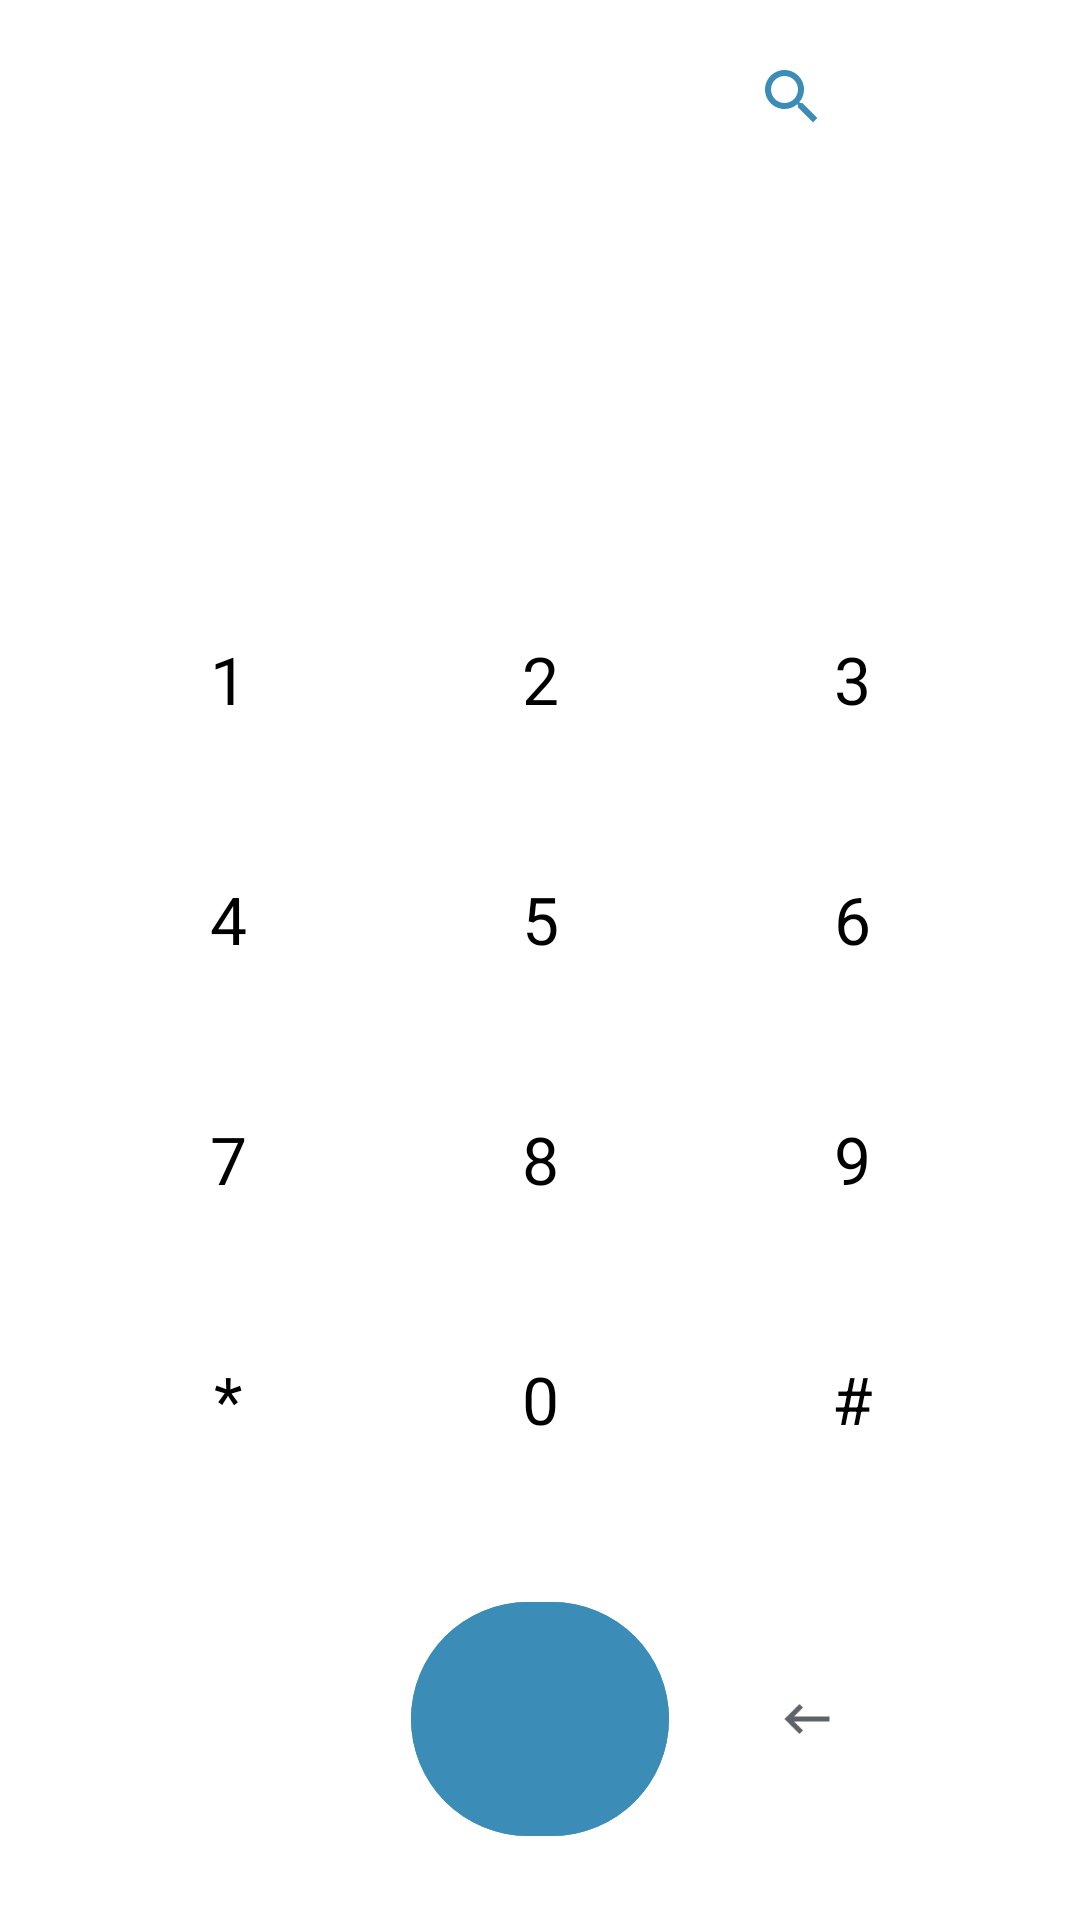

Here is an Android app screen rendered from its layout file. Give the layout XML and the strings, colors and styles it references.
<!-- AndroidManifest.xml: application theme Theme.Voice -->
<!-- res/layout/fragment_dialer.xml -->
<?xml version="1.0" encoding="utf-8"?>
<androidx.constraintlayout.widget.ConstraintLayout
    xmlns:android="http://schemas.android.com/apk/res/android"
    xmlns:app="http://schemas.android.com/apk/res-auto"
    xmlns:tools="http://schemas.android.com/tools"
    android:layout_width="match_parent"
    android:layout_height="match_parent"
    android:background="@color/app_background"
    tools:context=".feature.call.fragment.DialerFragment">

    
    <androidx.constraintlayout.widget.ConstraintLayout
        android:id="@+id/header_dialer"
        android:layout_width="match_parent"
        android:layout_height="wrap_content"
        android:background="@color/app_background"
        app:layout_constraintTop_toTopOf="parent">

        <TextView
            android:id="@+id/title_dialer"
            style="@style/FragmentTitleStyle"
            android:text=""
            android:background="@android:color/transparent"
            app:layout_constraintStart_toStartOf="parent"
            app:layout_constraintTop_toTopOf="parent"
            app:layout_constraintBottom_toBottomOf="parent"/>

        <ImageButton
            android:id="@+id/btn_search_contact"
            android:layout_width="48dp"
            android:layout_height="48dp"
            android:src="@drawable/ic_search"
            android:background="?attr/selectableItemBackgroundBorderless"
            app:tint="@color/primary_blue"
            app:layout_constraintEnd_toStartOf="@id/btn_add_contact_dial"
            app:layout_constraintTop_toTopOf="parent"
            app:layout_constraintBottom_toBottomOf="parent"
            android:layout_marginEnd="8dp"/>

        <ImageButton
            android:id="@+id/btn_add_contact_dial"
            android:layout_width="48dp"
            android:layout_height="48dp"
            android:src="@drawable/ic_add"
            android:background="?attr/selectableItemBackgroundBorderless"
            app:tint="@color/primary_blue"
            app:layout_constraintEnd_toEndOf="parent"
            app:layout_constraintTop_toTopOf="parent"
            app:layout_constraintBottom_toBottomOf="parent"
            android:layout_marginEnd="16dp"/>

    </androidx.constraintlayout.widget.ConstraintLayout>

    
    <androidx.cardview.widget.CardView
        android:id="@+id/numberCard"
        android:layout_width="0dp"
        android:layout_height="wrap_content"
        android:layout_marginHorizontal="24dp"
        app:cardCornerRadius="18dp"
        app:cardElevation="0dp"
        app:cardBackgroundColor="@color/app_background"
        app:layout_constraintTop_toBottomOf="@id/header_dialer"
        app:layout_constraintStart_toStartOf="parent"
        app:layout_constraintEnd_toEndOf="parent"
        app:layout_constraintBottom_toTopOf="@id/dial_pad">

        <EditText
            android:id="@+id/etPhoneNumber"
            android:layout_width="match_parent"
            android:layout_height="wrap_content"
            android:hint=""
            android:textSize="32sp"
            android:gravity="center"
            android:inputType="phone"
            android:focusable="false"
            android:textColor="@color/main_text"
            android:background="@android:color/transparent"
            android:padding="16dp"
            android:textStyle="bold"/>
    </androidx.cardview.widget.CardView>

    
    <GridLayout
        android:id="@+id/dial_pad"
        android:layout_width="wrap_content"
        android:layout_height="wrap_content"
        android:rowCount="4"
        android:columnCount="3"
        android:alignmentMode="alignMargins"
        android:columnOrderPreserved="false"
        android:useDefaultMargins="true"
        app:layout_constraintTop_toBottomOf="@id/numberCard"
        app:layout_constraintStart_toStartOf="parent"
        app:layout_constraintEnd_toEndOf="parent"
        app:layout_constraintBottom_toTopOf="@id/bottomBar">

        <com.google.android.material.button.MaterialButton
            android:id="@+id/btn1"
            style="@style/DialKeyButton"
            android:text="1" />
        <com.google.android.material.button.MaterialButton
            android:id="@+id/btn2"
            style="@style/DialKeyButton"
            android:text="2" />
        <com.google.android.material.button.MaterialButton
            android:id="@+id/btn3"
            style="@style/DialKeyButton"
            android:text="3" />
        <com.google.android.material.button.MaterialButton
            android:id="@+id/btn4"
            style="@style/DialKeyButton"
            android:text="4" />
        <com.google.android.material.button.MaterialButton
            android:id="@+id/btn5"
            style="@style/DialKeyButton"
            android:text="5" />
        <com.google.android.material.button.MaterialButton
            android:id="@+id/btn6"
            style="@style/DialKeyButton"
            android:text="6" />
        <com.google.android.material.button.MaterialButton
            android:id="@+id/btn7"
            style="@style/DialKeyButton"
            android:text="7" />
        <com.google.android.material.button.MaterialButton
            android:id="@+id/btn8"
            style="@style/DialKeyButton"
            android:text="8" />
        <com.google.android.material.button.MaterialButton
            android:id="@+id/btn9"
            style="@style/DialKeyButton"
            android:text="9" />
        <com.google.android.material.button.MaterialButton
            android:id="@+id/btnStar"
            style="@style/DialKeyButton"
            android:text="*" />
        <com.google.android.material.button.MaterialButton
            android:id="@+id/btn0"
            style="@style/DialKeyButton"
            android:text="0" />
        <com.google.android.material.button.MaterialButton
            android:id="@+id/btnHash"
            style="@style/DialKeyButton"
            android:text="#" />
    </GridLayout>

    
    <LinearLayout
        android:id="@+id/bottomBar"
        android:layout_width="0dp"
        android:layout_height="wrap_content"
        android:orientation="horizontal"
        android:gravity="center"
        android:paddingBottom="24dp"
        app:layout_constraintBottom_toBottomOf="parent"
        app:layout_constraintStart_toStartOf="parent"
        app:layout_constraintEnd_toEndOf="parent">

        <View
            android:layout_width="56dp"
            android:layout_height="56dp" />

        <com.google.android.material.button.MaterialButton
            android:id="@+id/btnCall"
            style="@style/Widget.Material3.Button"
            android:layout_width="86dp"
            android:layout_height="86dp"
            android:layout_marginHorizontal="22dp"
            app:cornerRadius="43dp"
            android:paddingLeft="30dp"
            android:backgroundTint="@color/primary_blue"
            app:icon="@drawable/ic_phone_call"
            app:iconTint="@color/white"
            app:iconSize="32dp"
            app:iconGravity="textStart"
            android:text=""
            android:elevation="4dp" />

        <com.google.android.material.button.MaterialButton
            android:id="@+id/btn_delete"
            style="@style/Widget.Material3.Button.IconButton"
            android:layout_width="56dp"
            android:layout_height="56dp"
            app:icon="@drawable/ic_backspace"
            app:iconTint="@color/gray_text"
            android:backgroundTint="@android:color/transparent" />
    </LinearLayout>

</androidx.constraintlayout.widget.ConstraintLayout>
<!-- resources referenced by this layout -->
<resources>
  <color name="app_background">#FFFFFF</color>
  <color name="gray_text">#5F6368</color>
  <color name="main_text">#000000</color>
  <color name="primary_blue">#3b8db8</color>
  <color name="white">#FFFFFFFF</color>
  <!-- drawable ic_backspace (drawable) -->
  <vector xmlns:android="http://schemas.android.com/apk/res/android" android:autoMirrored="true" android:height="24dp" android:tint="#373737" android:viewportHeight="24" android:viewportWidth="24" android:width="24dp">
        
      <path android:fillColor="@android:color/white" android:pathData="M21,11H6.83l3.58,-3.59L9,6l-6,6 6,6 1.41,-1.41L6.83,13H21z"/>
      
  </vector>
  <!-- drawable ic_search (drawable) -->
  <vector xmlns:android="http://schemas.android.com/apk/res/android" android:height="24dp" android:tint="#373737" android:viewportHeight="24" android:viewportWidth="24" android:width="24dp">
        
      <path android:fillColor="@android:color/white" android:pathData="M15.5,14h-0.79l-0.28,-0.27C15.41,12.59 16,11.11 16,9.5 16,5.91 13.09,3 9.5,3S3,5.91 3,9.5 5.91,16 9.5,16c1.61,0 3.09,-0.59 4.23,-1.57l0.27,0.28v0.79l5,4.99L20.49,19l-4.99,-5zM9.5,14C7.01,14 5,11.99 5,9.5S7.01,5 9.5,5 14,7.01 14,9.5 11.99,14 9.5,14z"/>
      
  </vector>
  <style name="DialKeyButton" parent="Widget.Material3.Button">
          <item name="android:layout_width">96dp</item>
          <item name="android:layout_height">72dp</item>
          <item name="android:textSize">22sp</item>
          <item name="android:textAllCaps">false</item>
          <item name="cornerRadius">18dp</item>
          <item name="backgroundTint">@android:color/transparent</item>
          <item name="android:textColor">@color/main_text</item>
          <item name="rippleColor">?attr/colorControlHighlight</item>
      </style>
  <style name="FragmentTitleStyle">
          <item name="android:layout_width">match_parent</item>
          <item name="android:layout_height">wrap_content</item>
          <item name="android:paddingHorizontal">20dp</item>
          <item name="android:paddingVertical">16dp</item>
          <item name="android:textSize">24sp</item>
          <item name="android:textStyle">bold</item>
          <item name="android:textColor">@color/primary_blue</item>
          <item name="android:background">@color/app_background</item>
      </style>
  <style name="Theme.Voice" parent="Theme.MaterialComponents.DayNight.NoActionBar">
          
          <item name="colorPrimary">@color/primary_blue</item>
          <item name="colorPrimaryVariant">@color/primary_blue</item>
          <item name="colorOnPrimary">@color/white</item>
          
          <item name="colorSecondary">@color/primary_blue</item>
          <item name="colorSecondaryVariant">@color/primary_blue</item>
          <item name="colorOnSecondary">@color/black</item>
  
          
          <item name="android:statusBarColor">?attr/colorPrimaryVariant</item>
  
          <item name="android:windowBackground">@color/app_background</item>
      </style>
  <color name="black">#FF000000</color>
</resources>
